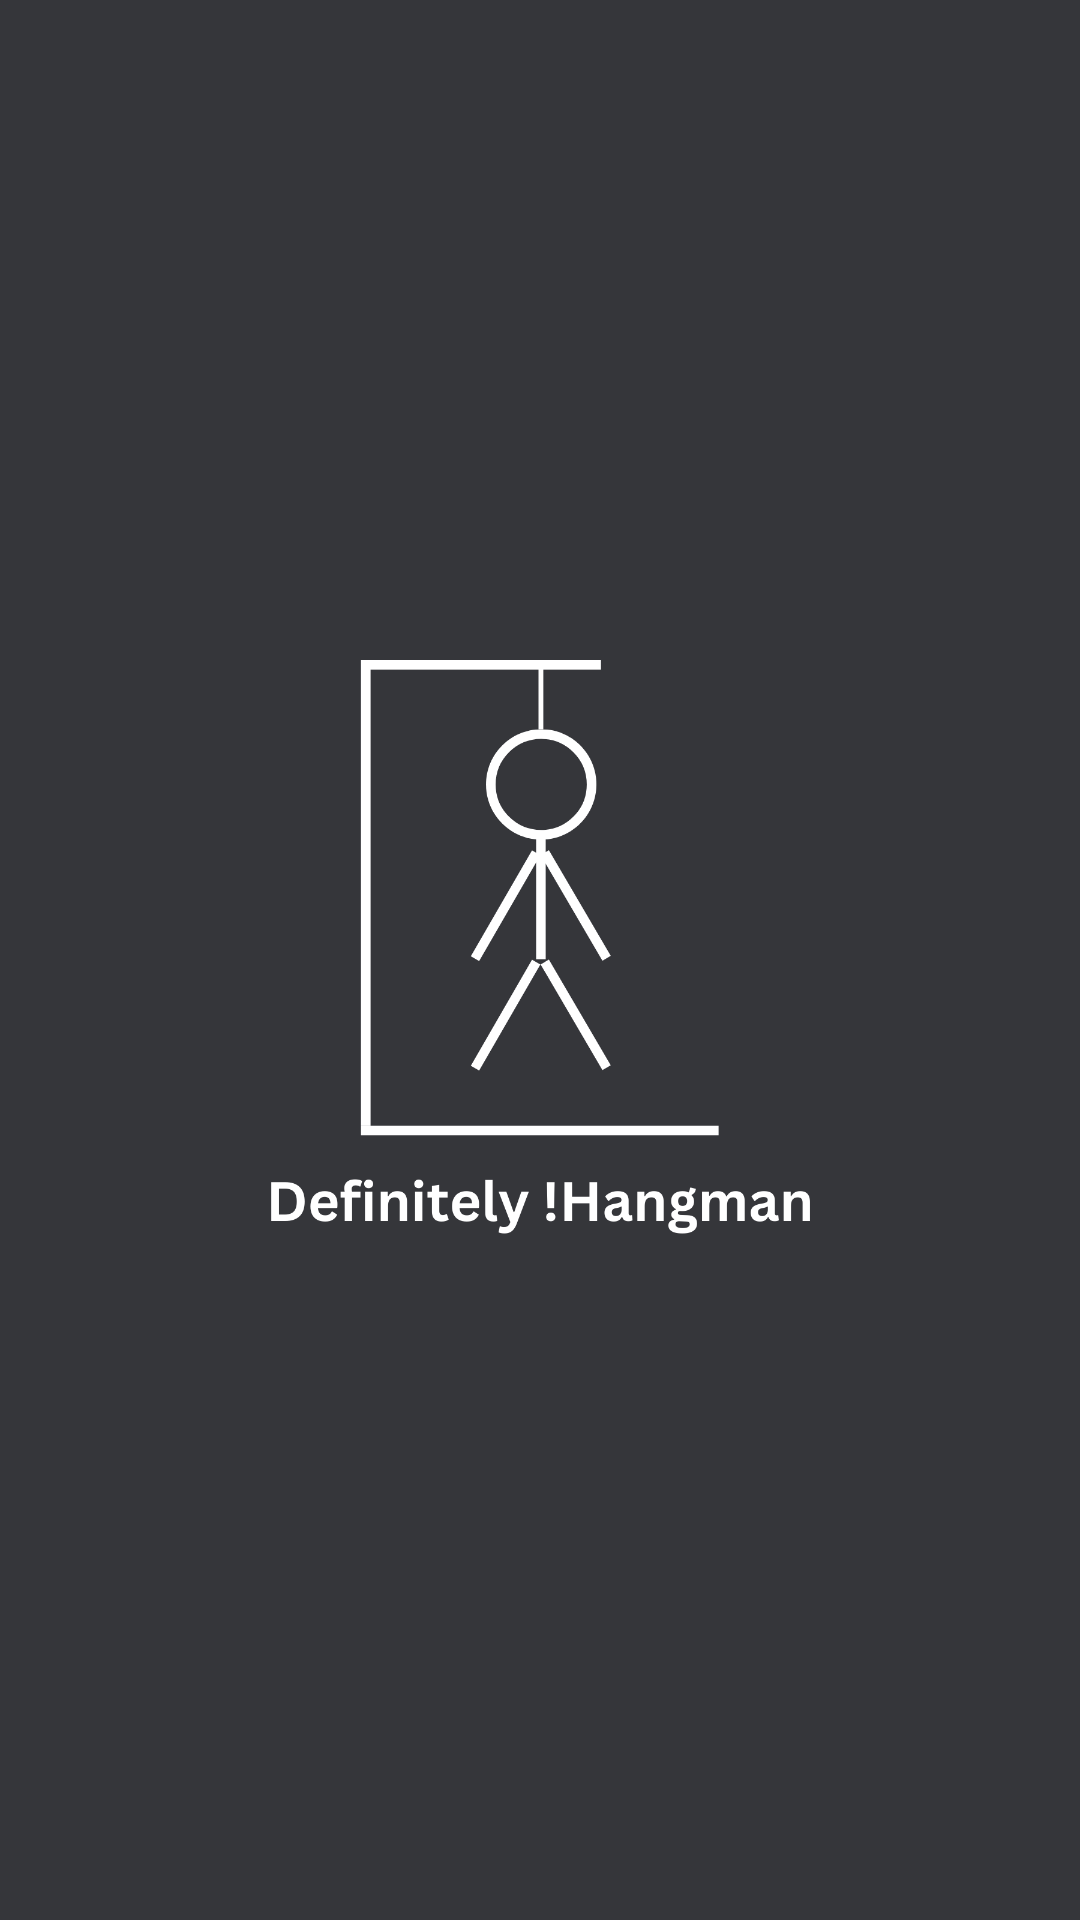

The Android layout XML behind this screen, and the referenced resources:
<!-- AndroidManifest.xml: application theme Theme.NotHangman -->
<!-- res/layout/activity_splash.xml -->
<?xml version="1.0" encoding="utf-8"?>
<RelativeLayout
    xmlns:android="http://schemas.android.com/apk/res/android"
    android:layout_width="match_parent"
    android:layout_height="match_parent"
    android:background="@color/milkB">

    <ImageView
        android:layout_width="200dp"
        android:layout_height="200dp"
        android:src="@drawable/icon"
        android:layout_centerInParent="true"
        android:contentDescription="icon"/>
</RelativeLayout>
<!-- resources referenced by this layout -->
<resources>
  <color name="milkB">#35363a</color>
  <!-- drawable icon: png bitmap (drawable, 35301 bytes) -->
  <style name="Theme.NotHangman" parent="Theme.MaterialComponents.DayNight.DarkActionBar">
          
          <item name="colorPrimary">@color/purple_500</item>
          <item name="colorPrimaryVariant">@color/purple_700</item>
          <item name="colorOnPrimary">@color/white</item>
          
          <item name="colorSecondary">@color/teal_200</item>
          <item name="colorSecondaryVariant">@color/teal_700</item>
          <item name="colorOnSecondary">@color/black</item>
          
          <item name="android:statusBarColor" tools:targetApi="21">?attr/colorPrimaryVariant</item>
          
      </style>
  <color name="white">#FFFFFF</color>
  <color name="teal_200">#FF03DAC5</color>
  <color name="teal_700">#FF018786</color>
  <color name="black">#000000</color>
  <!-- not gathered from this repository: default colours our renderer supplied (Android Studio template values) -->
  <color name="purple_500">#FF6200EE</color>
  <color name="purple_700">#FF3700B3</color>
</resources>
